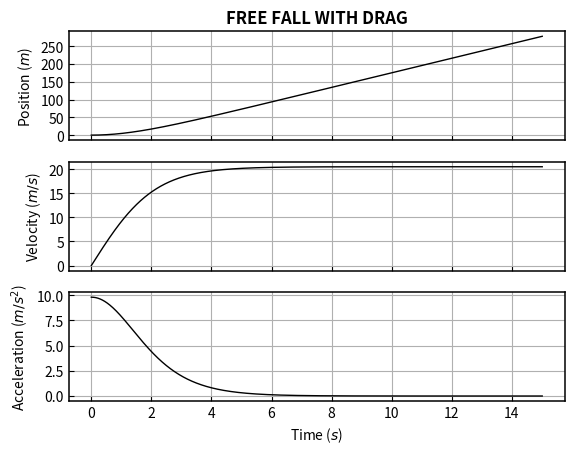

Source code (Python):
'''------------------------------------------------------------------------------

	Project: 	Projectile Calculator

[redacted]

	Date:		Tue., 6 Feb. 2018

	Desc:		A projectile calculator based on a Euler approximation of the 
				'free-fall with drag' formula. Users can change mass, air 
				density (rho), drag coefficent (D), or projectile radius by 
				editing acceleration(). 

				I am being 'un-pythonicly' verbose in my comments in order to
				make the program flow clear if python isn't your language of 
				choice...

--------------------------------------------------------------------------------'''

# Importing required packages
import matplotlib.pyplot as plt  	# Plotting
import matplotlib				 	# Plotting
import numpy as np 				 	# Numerical Methods

from collections import namedtuple 	# Abstract Python Containers

# Define a function with our chosen model of 'free-fall with drag'.
def acceleration(vel, d=0.5, rho=1.29, mass=0.625, gravity=9.81, radius=0.12):
	''' Return the acceleration for a body in free-fall with drag. '''

	area = np.pi * radius ** 2
	return gravity - ((d * rho * area) / (2.0 * mass)) * vel**2

# Create an abstract container for points along the curves.
Point = namedtuple('Point', ['t', 'x', 'v', 'a'])

# Create an initial and final point defining boundary conditions.
initial = Point(t=0, x=0, v=0, a=acceleration(0))
final   = Point(t=15, x=None, v=None, a=None)

# Create a list of points as we graph the curves.
points = [initial]

# Set the time step
dt = 0.01

t = initial.t
while t <= final.t:
	# Grab the last point we calculated, and
	# un-pack the tuple containing its values.
	t, x, v, a = points[-1]

	# Calculate the next point's values.
	a  = acceleration(vel=v)
	t += dt
	x += v * dt
	v += a * dt

	# Thow that new point in the list.
	points.append(Point(t, x, v, a))


# ------ Ploting Code --------------------------------------------------

# Create lists of just the times, positions,
#  velocities, and accelerations.
ts, xs, vs, aes = zip(*points)

# Set the global plot border to 1.1 pt.
matplotlib.rc('axes', linewidth=1.1)
plt.rcParams['savefig.dpi'] = 500

# Create three subplots.
f, (ax, av, aa) = plt.subplots(3, sharex=True)

# Set the parameters common to the three subplots.
for axis, ys in zip([ax, av, aa], [xs, vs, aes]):

	# Plot the data in black with 1 pt. linewidth.
	axis.plot(ts, ys, color='black', linewidth=1)

	# Set the major and minor ticks to inward.
	axis.tick_params(which='both', direction='in')

	# Turn on the horizontal and vertical grids.
	axis.grid(which='both')

# Give the plot a title.
ax.set_title('FREE FALL WITH DRAG', weight='heavy')

# Adjust the tick spacing for each of the subplots.
ax.yaxis.set_ticks(np.arange(0, ax.get_ylim()[1], 50))
av.yaxis.set_ticks(np.arange(0, av.get_ylim()[1], 5))
aa.yaxis.set_ticks(np.arange(0, aa.get_ylim()[1], 2.5))

# Label the y-axes.
ax.set_ylabel('Position ($m$)')
av.set_ylabel('Velocity ($m/s$)')
aa.set_ylabel('Acceleration ($m/s^2$)')

# Label the x-axis.
plt.xlabel('Time ($s$)')

# Display the plot.
plt.show()